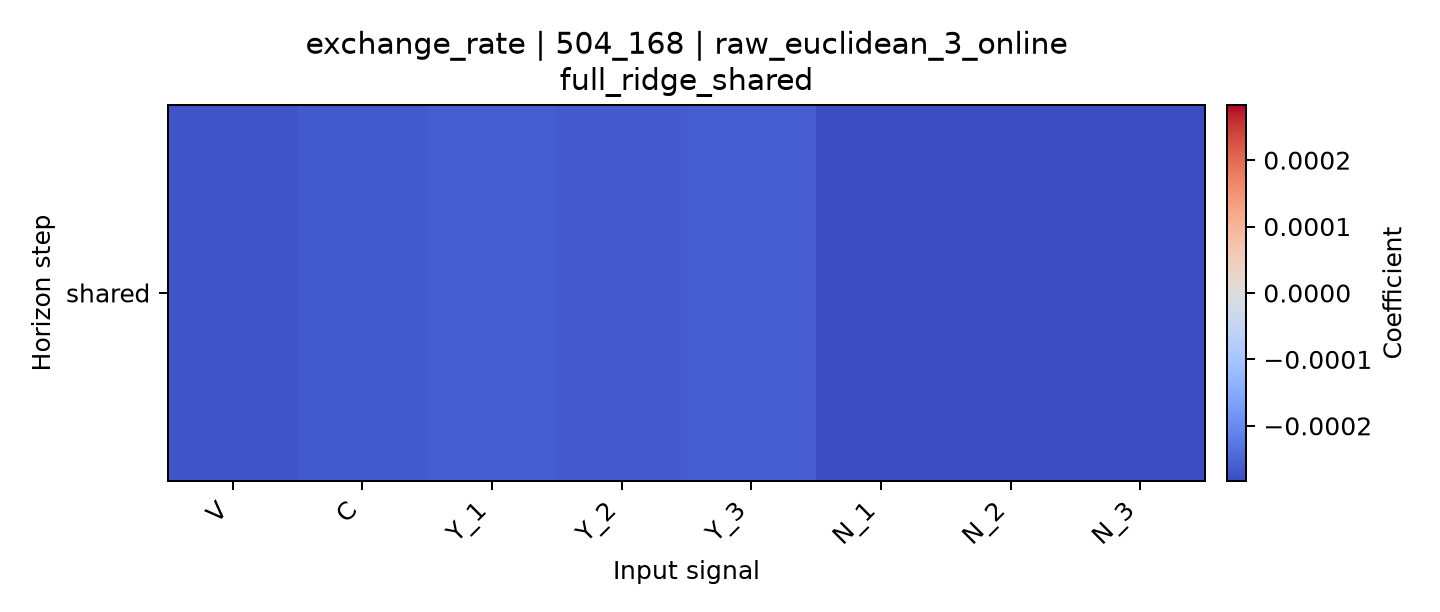

Source data for this figure (header and first rows):
horizon, V, C, Y_1, Y_2, Y_3, N_1, N_2, N_3
shared, -0.0002708, -0.0002648, -0.0002596, -0.0002612, -0.0002604, -0.0002808, -0.000283, -0.0002824
